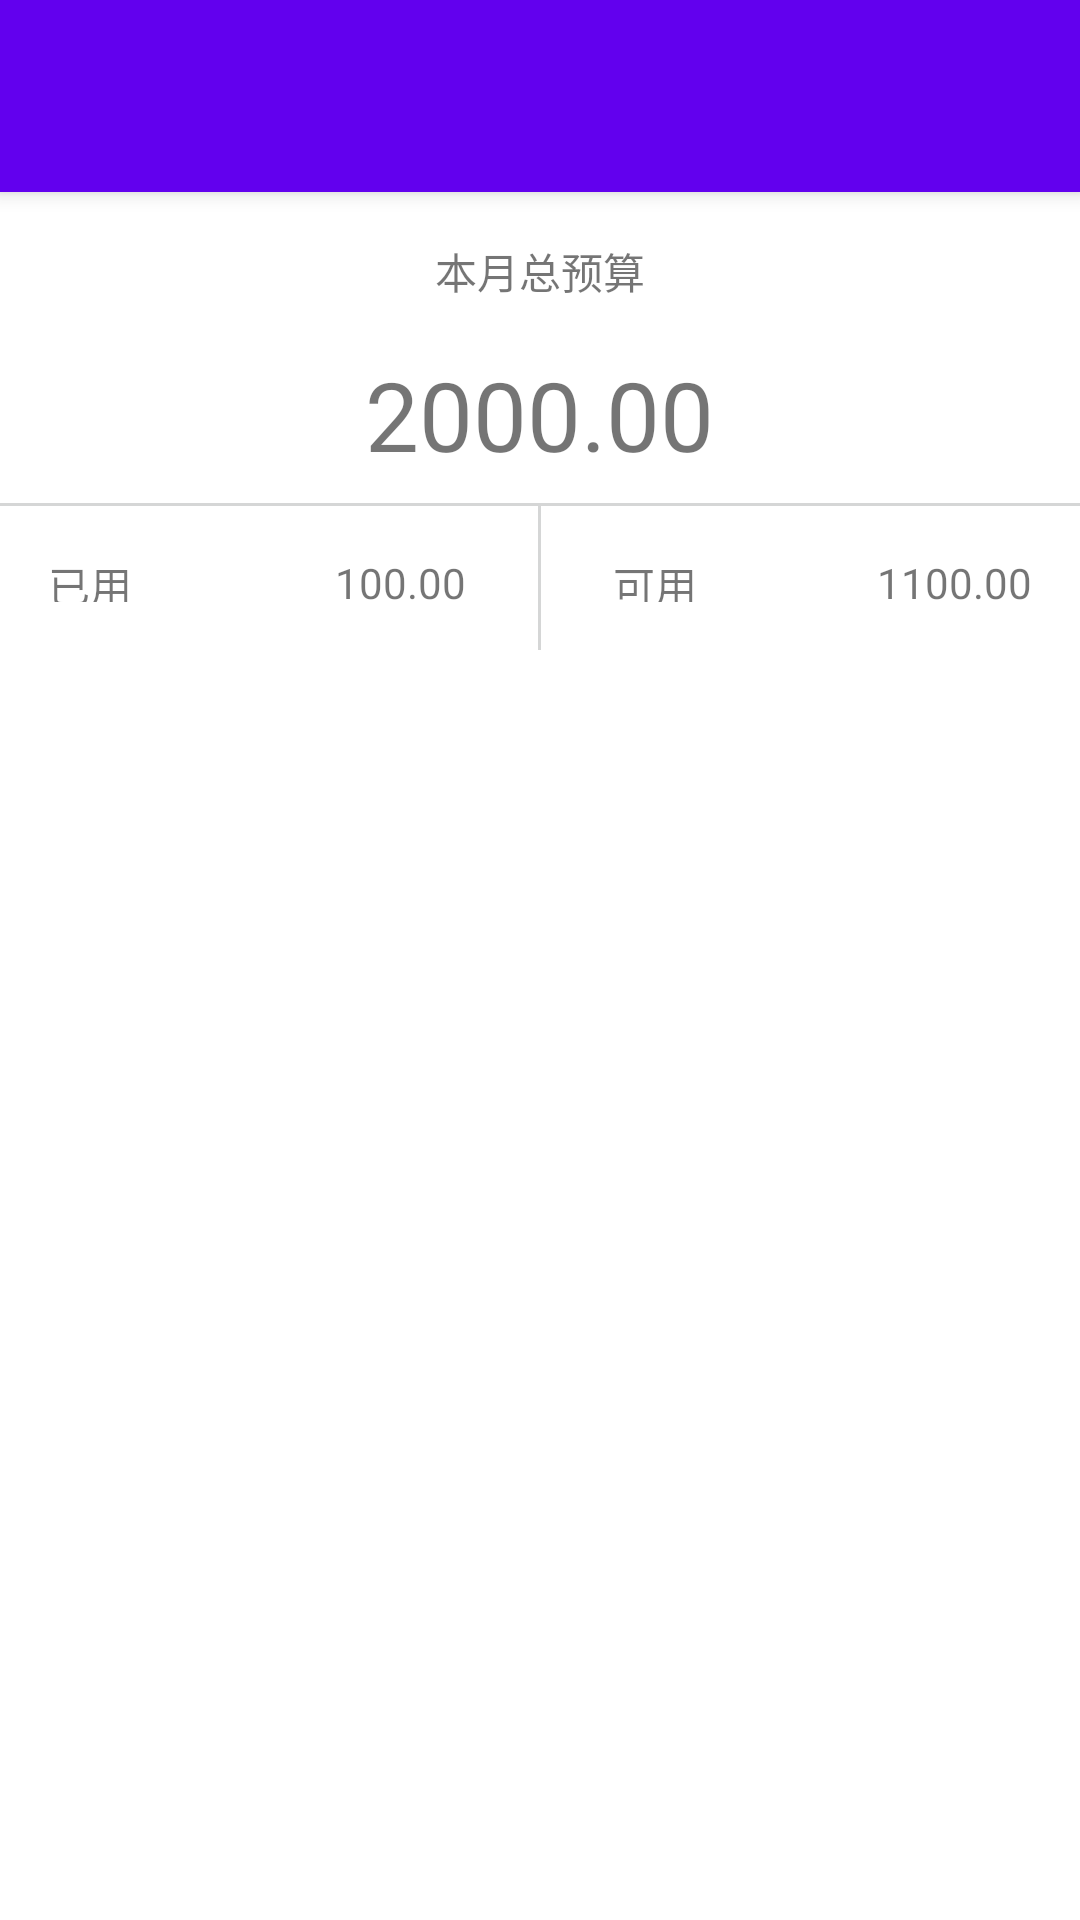

Android layout source for this screen:
<!-- AndroidManifest.xml: application theme AppTheme -->
<!-- res/layout/budget_fragment.xml -->
<?xml version="1.0" encoding="utf-8"?>
<android.support.design.widget.CoordinatorLayout xmlns:android="http://schemas.android.com/apk/res/android"
    xmlns:app="http://schemas.android.com/apk/res-auto"
    xmlns:tools="http://schemas.android.com/tools"
    android:id="@+id/main_content"
    android:layout_width="match_parent"
    android:layout_height="match_parent"
    android:fitsSystemWindows="true">

    <android.support.design.widget.AppBarLayout
        android:id="@+id/appbar"
        android:layout_width="match_parent"
        android:layout_height="wrap_content"
        android:paddingTop="@dimen/appbar_padding_top"
        android:theme="@style/AppTheme.AppBarOverlay">

        <android.support.v7.widget.Toolbar
            android:id="@+id/toolbar"
            android:layout_width="match_parent"
            android:layout_height="?attr/actionBarSize"
            android:background="?attr/colorPrimary"
            app:popupTheme="@style/AppTheme.PopupOverlay">
        </android.support.v7.widget.Toolbar>

    </android.support.design.widget.AppBarLayout>
    <LinearLayout
        android:orientation="vertical"
        app:layout_behavior="@string/appbar_scrolling_view_behavior"
        android:paddingBottom="@dimen/toolbar_height"
        android:layout_width="match_parent"
        android:layout_height="match_parent">

        <LinearLayout
            android:layout_width="match_parent"
            android:layout_height="wrap_content"
            android:orientation="vertical">
            <TextView
                android:layout_width="wrap_content"
                android:layout_height="wrap_content"
                android:padding="@dimen/text_margin"
                android:layout_gravity="center"
                android:text="本月总预算"/>
            <TextView
                android:id="@+id/budget_total"
                android:layout_width="wrap_content"
                android:layout_height="wrap_content"
                android:paddingBottom="8dp"
                android:layout_gravity="center"
                android:textSize="32dp"
                android:text="2000.00"/>
            <View
                android:layout_width="match_parent"
                android:layout_height="1dp"
                android:paddingTop="8dp"
                android:background="@color/default_color"/>

        </LinearLayout>
        <LinearLayout
            android:layout_width="match_parent"
            android:layout_height="48dp"
            android:orientation="horizontal">
            <RelativeLayout
                android:layout_width="0dp"
                android:layout_weight="1"
                android:padding="@dimen/text_margin"
                android:layout_height="wrap_content">
                <TextView
                    android:layout_width="wrap_content"
                    android:layout_height="16dp"
                    android:layout_alignParentLeft="true"
                    android:text="已用"/>
                <TextView
                    android:id="@+id/budget_haveused"
                    android:layout_width="wrap_content"
                    android:layout_alignParentRight="true"
                    android:layout_height="16dp"
                    android:paddingRight="8dp"
                    android:text="100.00"/>

            </RelativeLayout>
            <View
                android:layout_width="1dp"
                android:layout_height="match_parent"
                android:background="@color/default_color"/>
            <RelativeLayout
                android:layout_width="0dp"
                android:layout_weight="1"
                android:padding="@dimen/text_margin"
                android:layout_height="wrap_content">
                <TextView
                    android:layout_width="wrap_content"
                    android:layout_height="16dp"
                    android:paddingLeft="8dp"
                    android:text="可用"/>
                <TextView
                    android:id="@+id/budget_totalLeft"
                    android:layout_width="wrap_content"
                    android:layout_height="16dp"
                    android:layout_alignParentRight="true"
                    android:text="1100.00"/>

            </RelativeLayout>
        </LinearLayout>
        <android.support.v7.widget.RecyclerView
        android:id="@+id/budget_list"
        android:layout_width="match_parent"
        android:layout_height="match_parent"
        android:padding="@dimen/text_margin"/>


    </LinearLayout>

</android.support.design.widget.CoordinatorLayout>
<!-- resources referenced by this layout -->
<resources>
  <color name="default_color">#D5D6D6</color>
  <dimen name="appbar_padding_top">8dp</dimen>
  <dimen name="text_margin">16dp</dimen>
  <dimen name="toolbar_height">56dp</dimen>
</resources>
